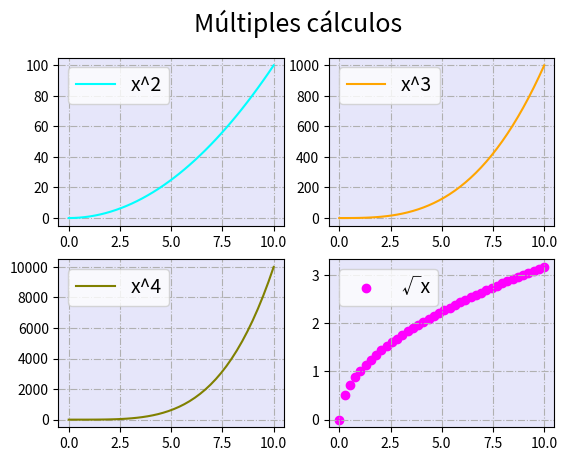

Recreate this plot in Python.
# Matplotlib [Python]
# Ejercicios de práctica

# Autor: Inove Coding School
# Version: 2.0

# IMPORTANTE: NO borrar los comentarios
# que aparecen en verde con el hashtag "#"

# Ejercicios de matplotlib
import numpy as np
import matplotlib.pyplot as plt


if __name__ == '__main__':
    print("Bienvenidos a otra clase de Inove con Python")
    print("Line Plot: Figura con múltiples gráficos")

    # NOTA: aproveche los ejemplos "line_plot" y "scatter_plot" de clase

    # Se desea graficar cuatro funciones en una misma figura
    # en cuatros gráficos (axes) distintos. Para el siguiente
    # intervalor de valores de "X":
    x = np.linspace(0, 10, 40)

    # Realizar tres gráficos que representen
    # y1 = x^2 (X al cuadrado)
    # y2 = x^3 (X al cubo)
    # y3 = x^4 (X a la cuarta)
    # y4 = raiz_cuadrada(X)

    # Implementación:
    y1 = x**2
    y2 = x**3
    y3 = x**4
    y4 = np.sqrt(x)

    # Alumnos: Esos cuatro gráficos deben estar colocados
    # en la diposición de 2 filas y 2 columna:
    # ------
    #  graf1 | graf2
    # ------
    #  graf3 | graf4
    # Utilizar add_subplot para lograr este efecto
    # de "2 filas" "2 columna" de gráficos

    # Se debe colocar en la leyenda la función que representa
    # cada gráfico

    # Cada gráfico realizarlo con un color distinto
    # a su elección

    # Colocar una grilla a elección

    # Crear acá su gráfico

    fig = plt.figure()
    fig.suptitle('Múltiples cálculos', fontsize = 18)
    ax1 = fig.add_subplot(2,2,1)
    ax2 = fig.add_subplot(2,2,2)
    ax3 = fig.add_subplot(2,2,3)
    ax4 = fig.add_subplot(2,2,4)

    ax1.plot(x, y1, c='cyan', label='x^2')
    ax1.legend(fontsize= 14)
    ax1.set_facecolor('lavender')
    ax1.grid(ls='dashdot')

    ax2.plot(x, y2, c='orange', label='x^3')
    ax2.legend(fontsize= 14)
    ax2.set_facecolor('lavender')
    ax2.grid(ls='dashdot')

    ax3.plot(x, y3, c='olive', label='x^4')
    ax3.legend(fontsize= 14)
    ax3.set_facecolor('lavender')
    ax3.grid(ls='dashdot')
    
    ax4.scatter(x, y4, c='magenta', label='√x')
    ax4.legend(fontsize= 14)
    ax4.set_facecolor('lavender')
    ax4.grid(ls='dashdot')
    
    plt.show()
       
    print("terminamos")
